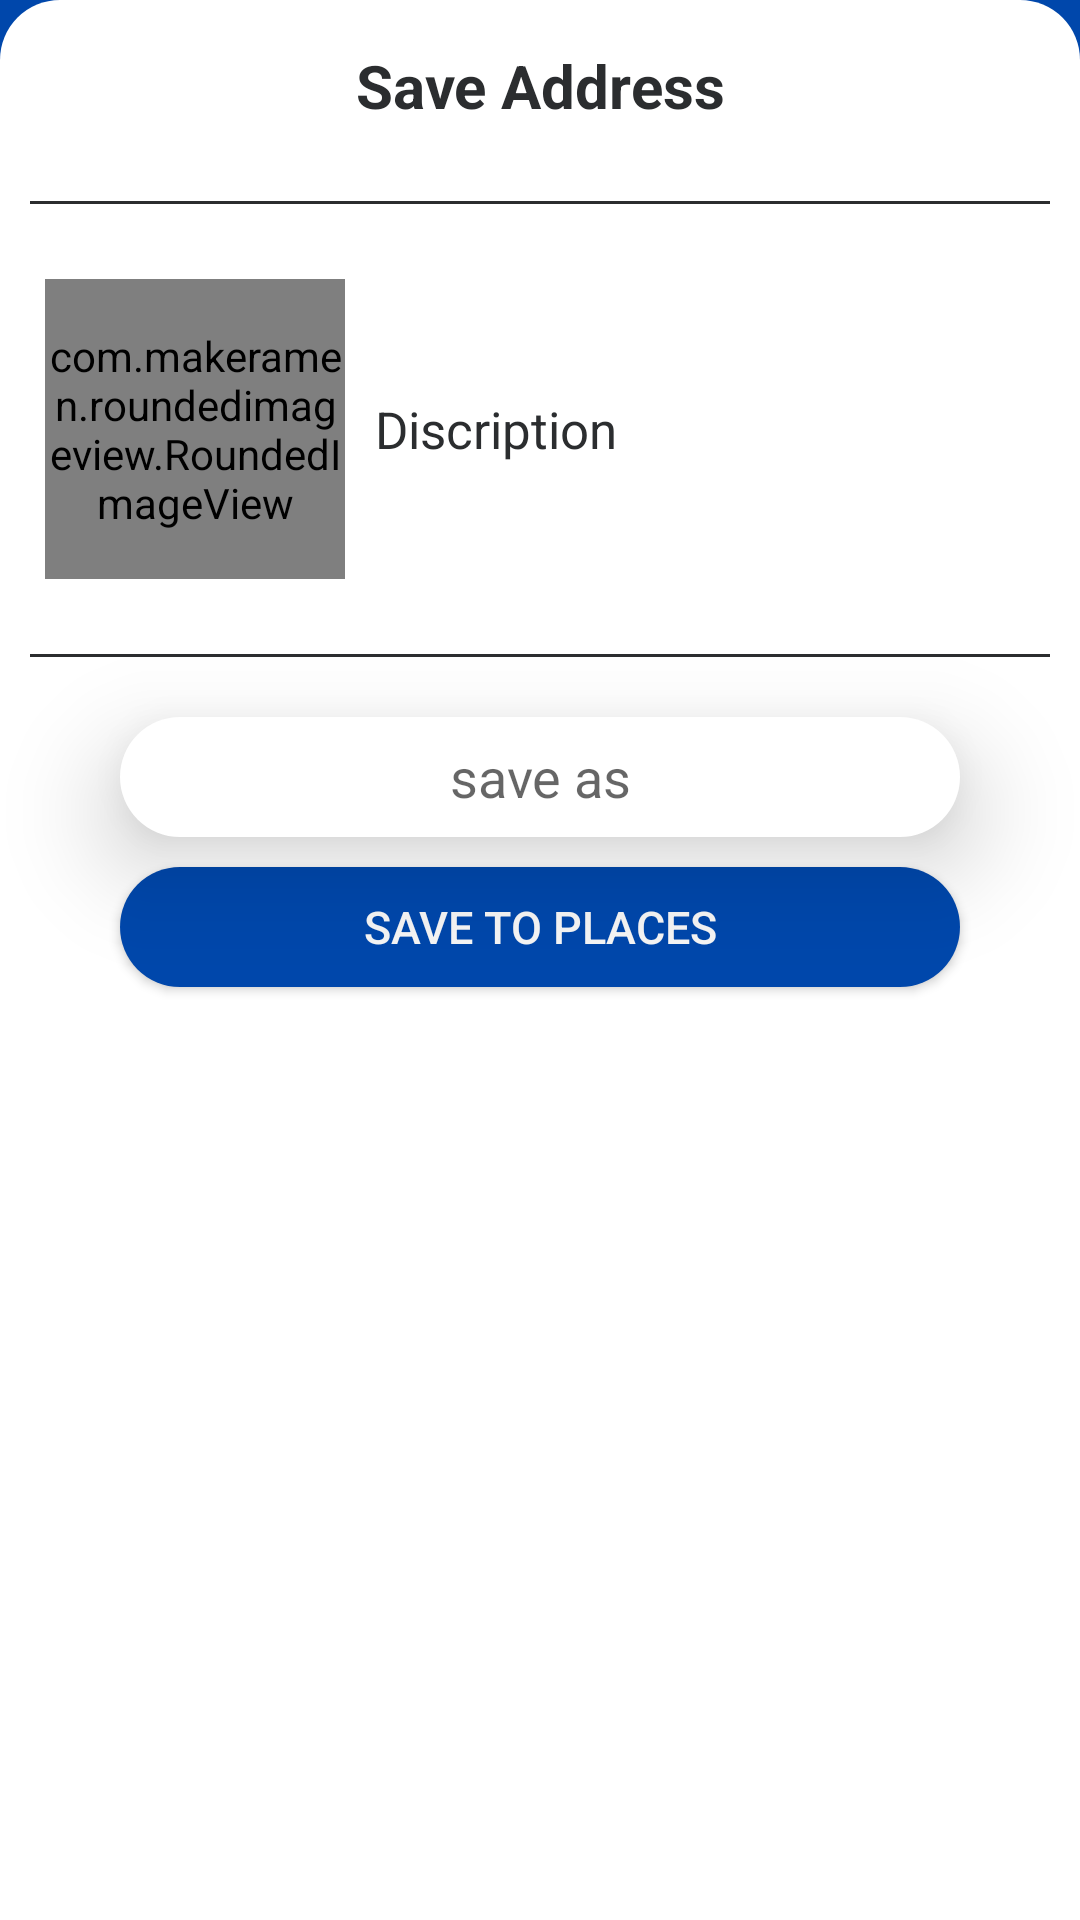

Reconstruct the res/layout file that produces this screen, plus the resources it refers to.
<!-- AndroidManifest.xml: application theme splashScreenTheme -->
<!-- res/layout/maps_bottomsheet_layout.xml -->
<?xml version="1.0" encoding="utf-8"?>
<LinearLayout xmlns:android="http://schemas.android.com/apk/res/android"
    xmlns:app="http://schemas.android.com/apk/res-auto"
    android:orientation="vertical"
    android:id="@+id/mapsBottomsheet"
    android:background="@drawable/bottomsheet_bg"
    android:layout_width="match_parent"
    android:layout_height="match_parent">

    <TextView
        android:layout_width="match_parent"
        android:layout_height="wrap_content"
        android:text="Save Address"
        android:textColor="@color/primary_text"
        android:textSize="20sp"
        android:textStyle="bold"
        android:padding="15dp"
        android:gravity="center"/>

    <View
        android:layout_width="match_parent"
        android:layout_height="1dp"
        android:layout_margin="10dp"
        android:layout_marginBottom="10dp"
        android:background="@color/primary_text"/>

    <LinearLayout
        android:layout_width="match_parent"
        android:layout_height="wrap_content"
        android:orientation="horizontal"
        android:padding="5dp">

        <com.makeramen.roundedimageview.RoundedImageView
            android:layout_width="100dp"
            android:layout_height="100dp"
            android:layout_margin="10dp"
            android:scaleType="centerCrop"
            android:src="@mipmap/ic_launcher"
            app:riv_corner_radius="15dp"/>

        <LinearLayout
            android:layout_width="match_parent"
            android:layout_height="match_parent"
            android:layout_marginEnd="10dp"
            android:gravity="center_vertical"
            android:orientation="vertical">

            <TextView
                android:id="@+id/mapsDiscriptionTextView"
                android:layout_width="match_parent"
                android:layout_height="wrap_content"
                android:textColor="@color/primary_text"
                android:text="Discription"
                android:textSize="17sp"/>

        </LinearLayout>

    </LinearLayout>

    <View
        android:layout_width="match_parent"
        android:layout_height="1dp"
        android:layout_margin="10dp"
        android:background="@color/primary_text"/>

    <EditText
        android:id="@+id/mapsBottomsheetEditText"
        android:hint="save as"
        android:gravity="center"
        android:textColor="@color/primary_text"
        android:layout_marginStart="40dp"
        android:layout_marginEnd="40dp"
        android:layout_marginTop="10dp"
        android:elevation="20dp"
        android:background="@drawable/search_bg"
        android:layout_width="match_parent"
        android:layout_height="40dp"/>

    <Button
        android:id="@+id/mapsBottonsheetButton"
        android:layout_width="match_parent"
        android:layout_height="40dp"
        android:layout_marginStart="40dp"
        android:layout_marginEnd="40dp"
        android:layout_marginTop="10dp"
        android:layout_marginBottom="20dp"
        android:background="@drawable/long_button_bg"
        android:text="Save To Places"
        android:textSize="15sp"
        android:textColor="@color/secondary_text"/>

</LinearLayout>
<!-- resources referenced by this layout -->
<resources>
  <color name="primary_text">#2B2D2F</color>
  <color name="secondary_text">#F5F5F5</color>
  <!-- drawable bottomsheet_bg (drawable) -->
  <?xml version="1.0" encoding="utf-8"?>
  <shape xmlns:android="http://schemas.android.com/apk/res/android"
      android:shape="rectangle">
  
      <solid android:color="@color/background"/>
      <corners android:topLeftRadius="20dp"
          android:topRightRadius="20dp"/>
  
  
  </shape>
  <!-- drawable long_button_bg (drawable) -->
  <?xml version="1.0" encoding="utf-8"?>
  <shape xmlns:android="http://schemas.android.com/apk/res/android">
  
      <solid android:color="@color/primary"/>
      <corners android:radius="25dp"/>
  </shape>
  <!-- drawable search_bg (drawable) -->
  <?xml version="1.0" encoding="utf-8"?>
  <shape xmlns:android="http://schemas.android.com/apk/res/android">
  
      <corners android:radius="25dp" />
      <solid android:color="@color/background" />
  
  </shape>
  <style name="splashScreenTheme" parent="Theme.AppCompat.Light.NoActionBar">
  
          <item name="android:windowBackground">@drawable/splash_image</item>
          <item name="android:statusBarColor">#0047AB</item>
  
      </style>
  <color name="background">#FFFFFFFF</color>
  <color name="primary">#0047AB</color>
  <!-- drawable splash_image (drawable) -->
  <?xml version="1.0" encoding="utf-8"?>
  <layer-list xmlns:android="http://schemas.android.com/apk/res/android">
  
      <item android:drawable="@color/splash"/>
      <item android:drawable="@drawable/ic_vector"
          android:gravity="center"/>
  
  </layer-list>
  <color name="splash">#0047AB</color>
  <!-- drawable ic_vector: vector/xml drawable (drawable, 55184 chars, omitted) -->
</resources>
